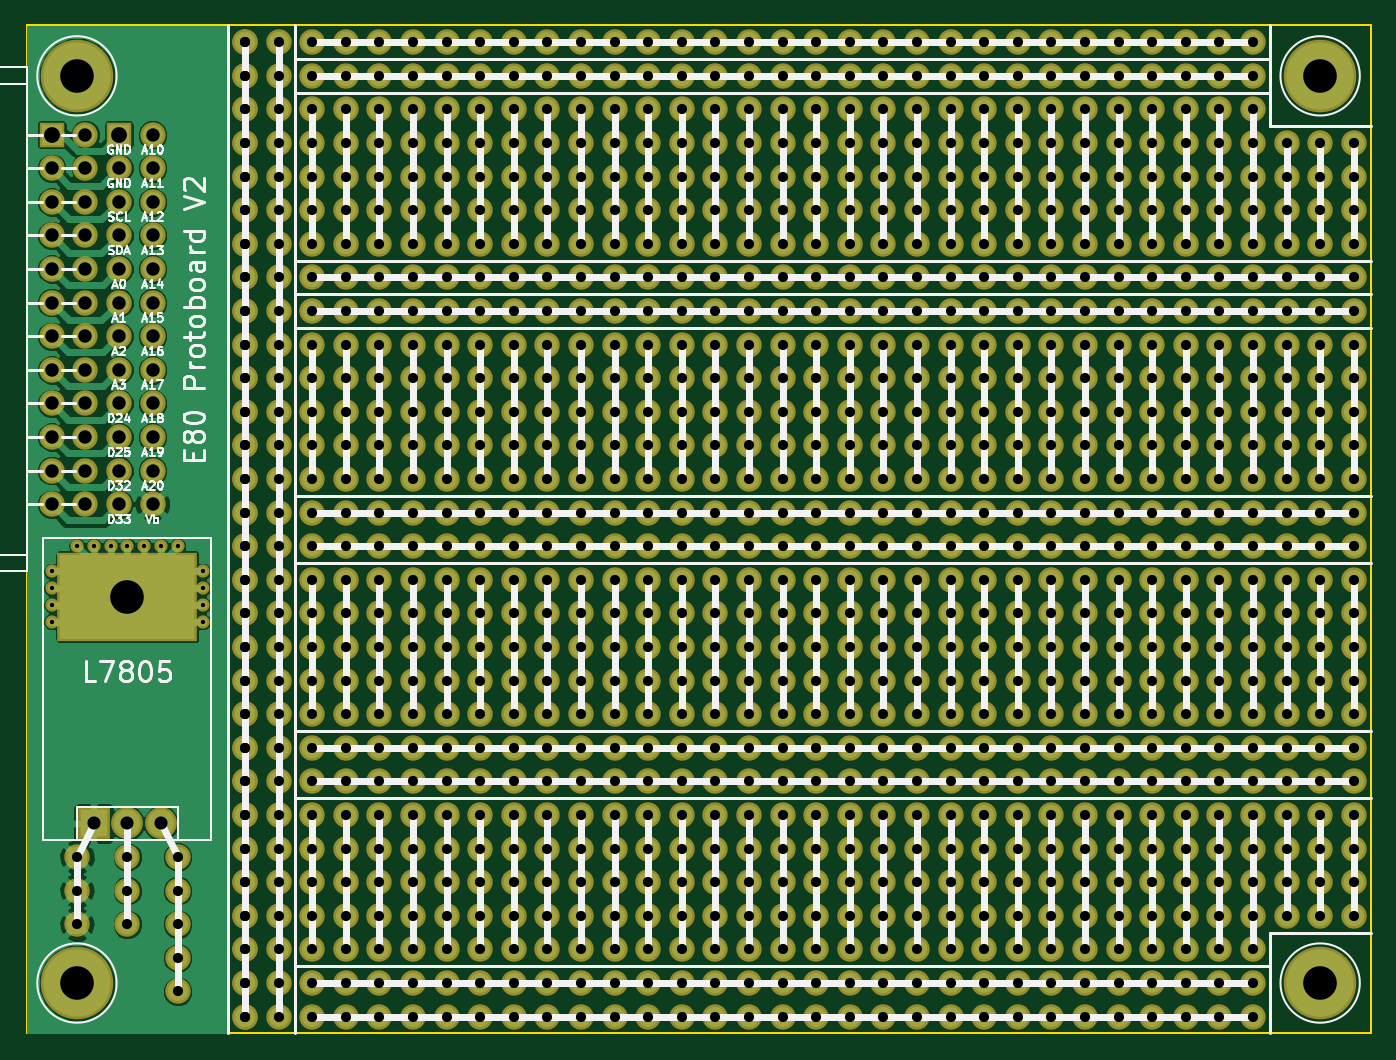
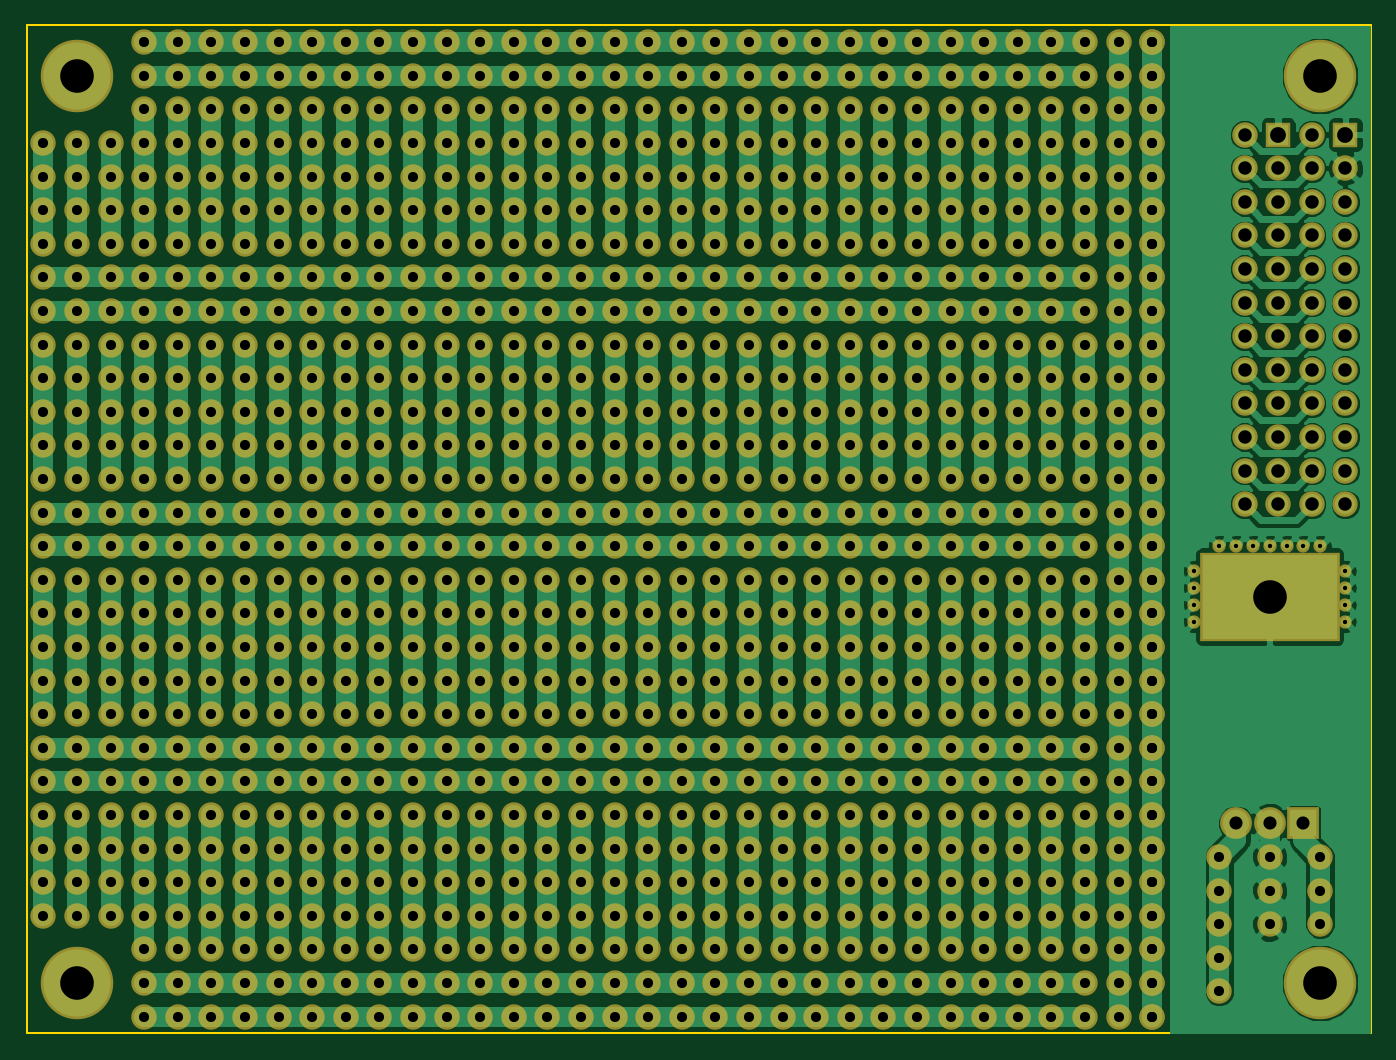
Circuit board: 7 layer files. Board 101.6 x 76.2 mm.
- bottom_copper: PTB_V2-B.Cu.gbr (98931 bytes)
- bottom_mask: PTB_V2-B.Mask.gbr (29101 bytes)
- outline: PTB_V2-Edge.Cuts.gbr (511 bytes)
- top_copper: PTB_V2-F.Cu.gbr (87383 bytes)
- top_mask: PTB_V2-F.Mask.gbr (29101 bytes)
- top_silk: PTB_V2-F.SilkS.gbr (36194 bytes)
- drill: PTB_V2.drl (13707 bytes)

=== bottom_copper: PTB_V2-B.Cu.gbr (98931 bytes, source omitted) ===
=== bottom_mask: PTB_V2-B.Mask.gbr (29101 bytes, source omitted) ===
=== outline: PTB_V2-Edge.Cuts.gbr ===
G04 #@! TF.FileFunction,Profile,NP*
%FSLAX46Y46*%
G04 Gerber Fmt 4.6, Leading zero omitted, Abs format (unit mm)*
G04 Created by KiCad (PCBNEW 4.0.7) date Monday, July 23, 2018 'PMt' 01:55:31 PM*
%MOMM*%
%LPD*%
G01*
G04 APERTURE LIST*
%ADD10C,0.100000*%
%ADD11C,0.150000*%
G04 APERTURE END LIST*
D10*
D11*
X200660000Y-149860000D02*
X200660000Y-73660000D01*
X99060000Y-149860000D02*
X200660000Y-149860000D01*
X99060000Y-73660000D02*
X99060000Y-149860000D01*
X200660000Y-73660000D02*
X99060000Y-73660000D01*
M02*

=== top_copper: PTB_V2-F.Cu.gbr (87383 bytes, source omitted) ===
=== top_mask: PTB_V2-F.Mask.gbr (29101 bytes, source omitted) ===
=== top_silk: PTB_V2-F.SilkS.gbr (36194 bytes, source omitted) ===
=== drill: PTB_V2.drl (13707 bytes, source omitted) ===
